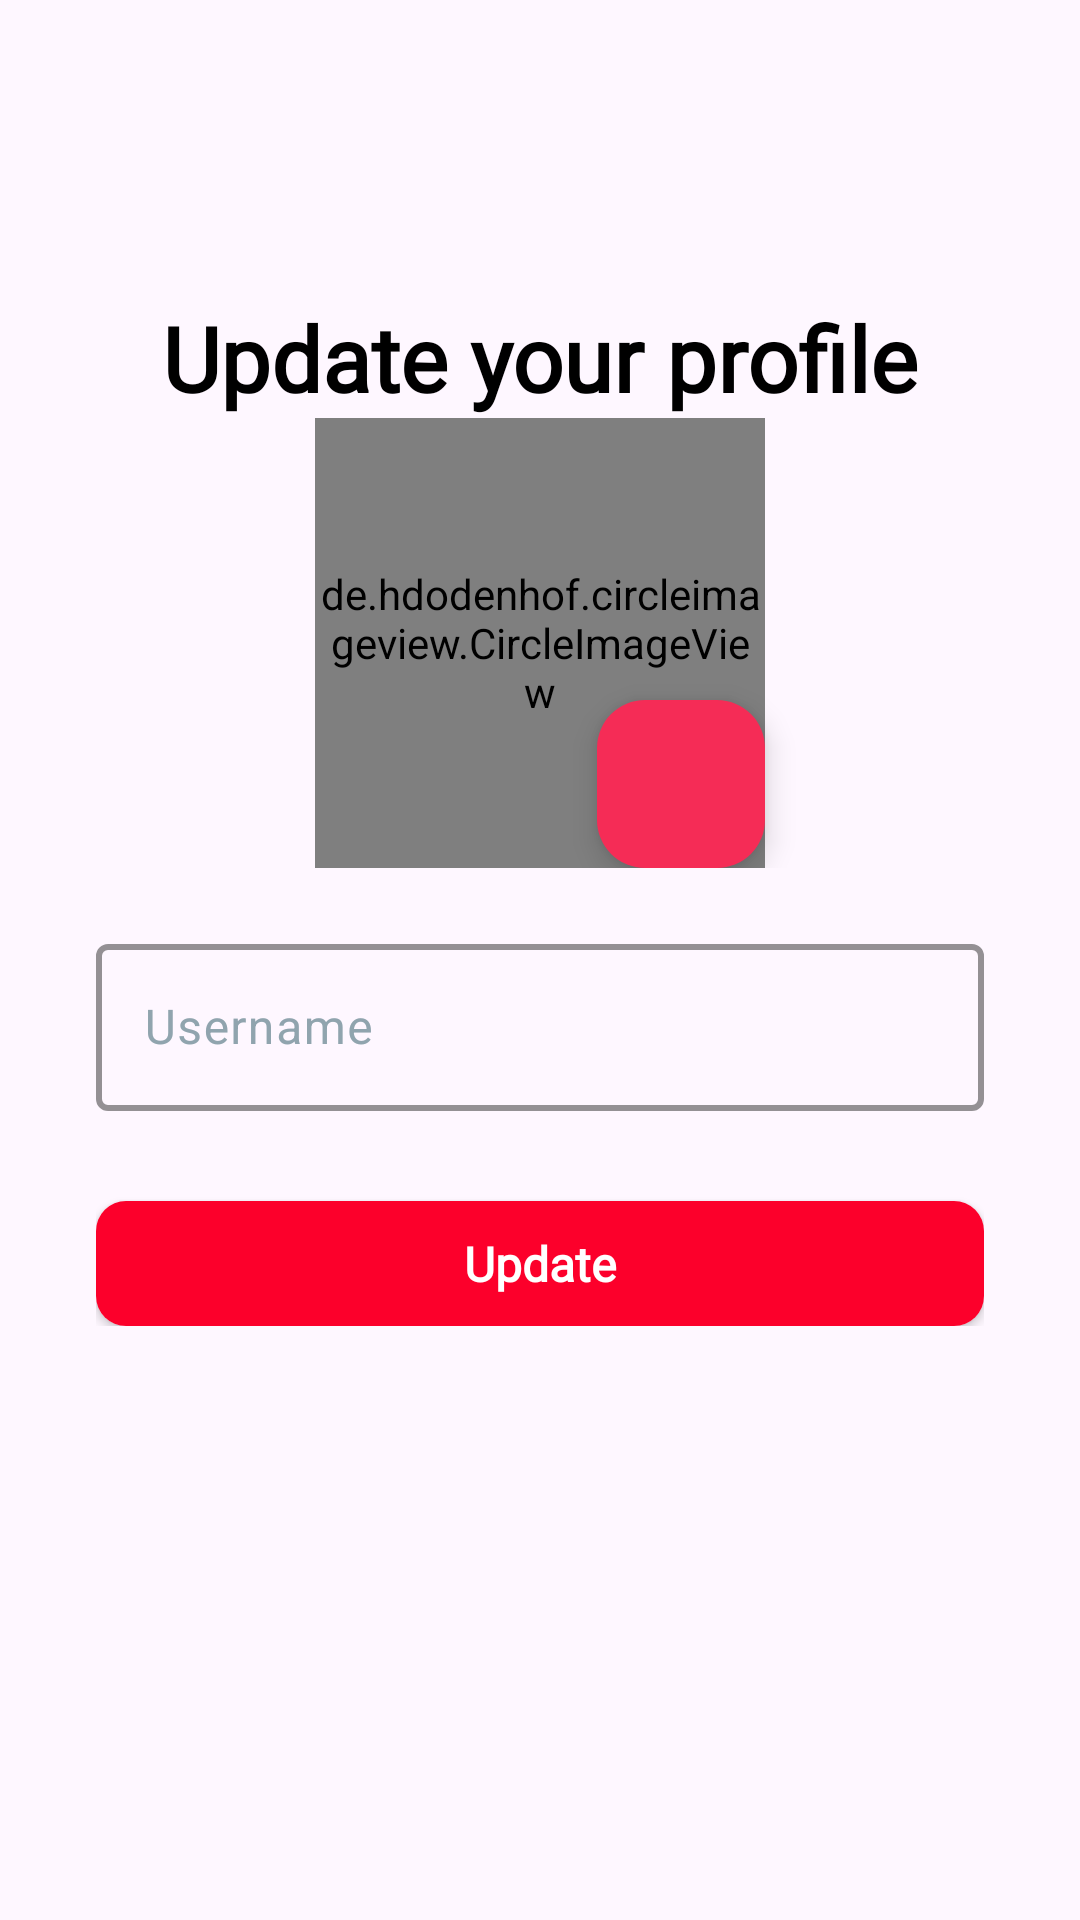

Produce the Android XML layout that renders to this screen, including the resource entries it uses.
<!-- AndroidManifest.xml: application theme Base.Theme.RecipeApp -->
<!-- res/layout/fragment_update_profile_screen.xml -->
<?xml version="1.0" encoding="utf-8"?>
<androidx.constraintlayout.widget.ConstraintLayout xmlns:android="http://schemas.android.com/apk/res/android"
    xmlns:tools="http://schemas.android.com/tools"
    android:layout_width="match_parent"
    android:layout_height="match_parent"
    xmlns:app="http://schemas.android.com/apk/res-auto"
    tools:context=".layout.UpdateProfileScreen">
    <include android:id="@+id/toolbar" layout="@layout/custom_toolbar"/>
    <LinearLayout
        android:id="@+id/linearLayout"
        android:layout_width="match_parent"
        android:layout_height="wrap_content"
        android:orientation="vertical"
        android:padding="32dp"
        app:layout_constraintTop_toBottomOf="@+id/toolbar"
        >
        <TextView
            android:layout_width="match_parent"
            android:layout_height="wrap_content"
            android:text="Update your profile"
            android:gravity="center"
            android:textSize="30sp"
            android:textColor="@color/black"
            android:textStyle="bold"
            android:fontFamily="@font/afacad_bold"
            />

        <androidx.constraintlayout.widget.ConstraintLayout
            android:layout_width="match_parent"
            android:layout_height="wrap_content">
            <de.hdodenhof.circleimageview.CircleImageView
                android:id="@+id/image_profile"
                android:layout_width="150dp"
                android:layout_height="150dp"
                android:src="@drawable/profile"
                app:layout_constraintStart_toStartOf="parent"
                app:layout_constraintEnd_toEndOf="parent"
                app:layout_constraintTop_toTopOf="parent"
                app:layout_constraintBottom_toBottomOf="parent"
                app:layout_constraintVertical_bias="0.2"
                />

            <com.google.android.material.floatingactionbutton.FloatingActionButton
                android:id="@+id/cameraBtn"
                android:layout_width="wrap_content"
                android:layout_height="wrap_content"
                android:backgroundTint="@color/primary"
                android:clickable="true"
                android:scaleType="fitCenter"
                android:contentDescription="click open camera"
                android:src="@drawable/ic_camera"
                app:layout_constraintBottom_toBottomOf="@+id/image_profile"
                app:layout_constraintEnd_toEndOf="@id/image_profile"
                app:tint="@color/white"
                app:rippleColor="@color/white"
                android:focusable="true"
                />
        </androidx.constraintlayout.widget.ConstraintLayout>
        <com.google.android.material.textfield.TextInputLayout
            android:id="@+id/userContainer"
            android:layout_marginTop="20dp"
            android:layout_width="match_parent"
            android:layout_height="wrap_content"
            app:layout_constraintTop_toBottomOf="@+id/signin_tile"
            android:layout_marginBottom="10dp"
            android:textColorHint="#90A4AE"
            app:boxStrokeWidth="2dp"
            app:hintTextColor="@color/primary"
            app:boxStrokeColor="@color/mtrl_textinput_default_box_stroke_color"
            >
            <com.google.android.material.textfield.TextInputEditText
                android:id="@+id/usernameEditText"
                android:layout_width="match_parent"
                android:layout_height="wrap_content"
                android:hint="Username"
                android:textColor="#90A4AE"
                app:hintTextColor="@color/primary"
                android:inputType="textEmailAddress"
                android:lines="1" />
        </com.google.android.material.textfield.TextInputLayout>
        <androidx.cardview.widget.CardView
            android:id="@+id/btnUpdate"
            android:layout_width="match_parent"
            android:layout_height="wrap_content"
            app:cardCornerRadius="10dp"
            android:layout_marginTop="20dp"
            >
            <TextView
                android:padding="10dp"
                android:background="#fc002b"
                android:layout_width="match_parent"
                android:layout_height="wrap_content"
                android:text="Update"
                android:textStyle="bold"
                android:textSize="16sp"
                android:textColor="@color/white"
                android:gravity="center"
                android:fontFamily="@font/afacad_bold"/>
        </androidx.cardview.widget.CardView>



    </LinearLayout>

</androidx.constraintlayout.widget.ConstraintLayout>
<!-- res/layout/custom_toolbar.xml (included above) -->
<?xml version="1.0" encoding="utf-8"?>
<RelativeLayout xmlns:android="http://schemas.android.com/apk/res/android"
    android:layout_width="match_parent"
    android:layout_height="wrap_content"
    android:padding="20dp">
    <ImageView
        android:id="@+id/back_button"
        android:src="@drawable/ic_back_button"
        android:layout_width="wrap_content"
        android:layout_height="wrap_content"
        android:layout_centerVertical="true"/>
    <TextView
        android:id="@+id/title"
        android:layout_width="wrap_content"
        android:layout_height="wrap_content"
        android:layout_centerVertical="true"
        android:layout_centerHorizontal="true"
        android:textSize="20sp"
        android:textStyle="bold"/>
</RelativeLayout>
<!-- resources referenced by this layout -->
<resources>
  <color name="black">#FF000000</color>
  <color name="primary">#f52c56</color>
  <color name="white">#FFFFFFFF</color>
  <!-- drawable profile: webp bitmap (drawable, 322 bytes) -->
  <style name="Base.Theme.RecipeApp" parent="Theme.Material3.DayNight.NoActionBar">
          
          
          <item name="android:statusBarColor" tools:targetApi="l">@color/primary</item>
      </style>
</resources>
